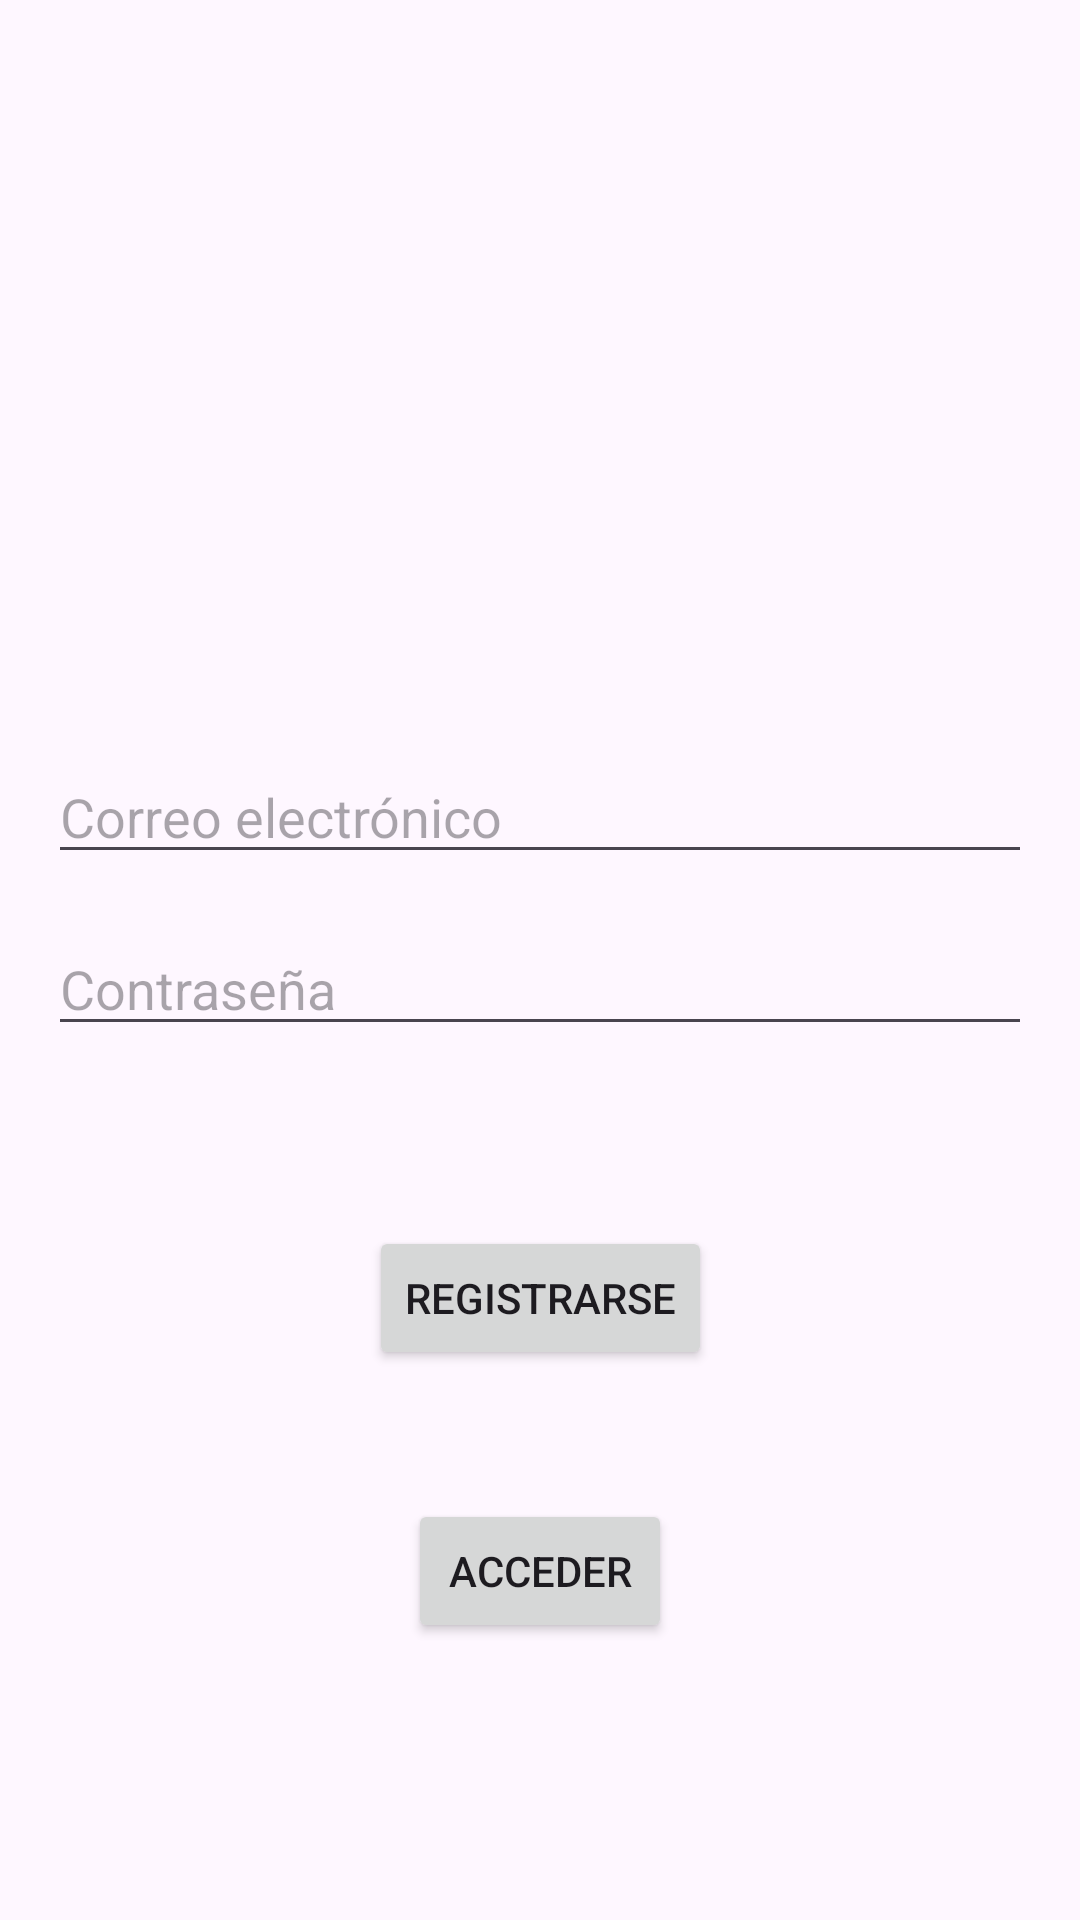

Here is an Android app screen rendered from its layout file. Give the layout XML and the strings, colors and styles it references.
<!-- AndroidManifest.xml: application theme Theme.NutriMatev1 -->
<!-- res/layout/activity_auth.xml -->
<?xml version="1.0" encoding="utf-8"?>
<androidx.constraintlayout.widget.ConstraintLayout xmlns:android="http://schemas.android.com/apk/res/android"
    xmlns:app="http://schemas.android.com/apk/res-auto"
    xmlns:tools="http://schemas.android.com/tools"
    android:id="@+id/main"
    android:layout_width="match_parent"
    android:layout_height="match_parent"
    tools:context=".AuthActivity">

    <EditText
        android:id="@+id/editTextEmail"
        android:layout_width="0dp"
        android:layout_height="wrap_content"
        android:layout_marginStart="16dp"
        android:layout_marginTop="250dp"
        android:layout_marginEnd="16dp"
        android:ems="10"
        android:hint="@string/email"
        android:inputType="textEmailAddress"
        app:layout_constraintEnd_toEndOf="parent"
        app:layout_constraintStart_toStartOf="parent"
        app:layout_constraintTop_toTopOf="parent" />

    <EditText
        android:id="@+id/editTextTextPassword"
        android:layout_width="0dp"
        android:layout_height="wrap_content"
        android:layout_marginStart="16dp"
        android:layout_marginTop="16dp"
        android:layout_marginEnd="16dp"
        android:ems="10"
        android:hint="@string/passwd"
        android:inputType="textPassword"
        app:layout_constraintEnd_toEndOf="parent"
        app:layout_constraintStart_toStartOf="parent"
        app:layout_constraintTop_toBottomOf="@+id/editTextEmail" />

    <Button
        android:id="@+id/AUbtnRegister"
        android:layout_width="wrap_content"
        android:layout_height="wrap_content"
        android:layout_marginStart="145dp"
        android:layout_marginTop="60dp"
        android:layout_marginEnd="145dp"
        android:text="@string/signUp"
        app:layout_constraintEnd_toEndOf="parent"
        app:layout_constraintStart_toStartOf="parent"
        app:layout_constraintTop_toBottomOf="@+id/editTextTextPassword" />

    <Button
        android:id="@+id/AUbtnLogin"
        android:layout_width="wrap_content"
        android:layout_height="wrap_content"
        android:layout_marginStart="45dp"
        android:layout_marginTop="43dp"
        android:layout_marginEnd="45dp"
        android:text="@string/login"
        app:layout_constraintEnd_toEndOf="parent"
        app:layout_constraintStart_toStartOf="parent"
        app:layout_constraintTop_toBottomOf="@+id/AUbtnRegister" />
</androidx.constraintlayout.widget.ConstraintLayout>
<!-- resources referenced by this layout -->
<resources>
  <string name="email">Correo electrónico</string>
  <string name="login">Acceder</string>
  <string name="passwd">Contraseña</string>
  <string name="signUp">Registrarse</string>
  <style name="Theme.NutriMatev1" parent="Base.Theme.NutriMatev1" />
  <style name="Base.Theme.NutriMatev1" parent="Theme.Material3.DayNight.NoActionBar">
          
           <item name="colorPrimary">@color/primary</item>
          <item name="colorPrimaryVariant">@color/primaryVariant</item>
          <item name="android:statusBarColor">@color/primary</item>
  
  
      </style>
  <color name="primary">#f5e9dc</color>
  <color name="primaryVariant">#cc7d28</color>
</resources>
